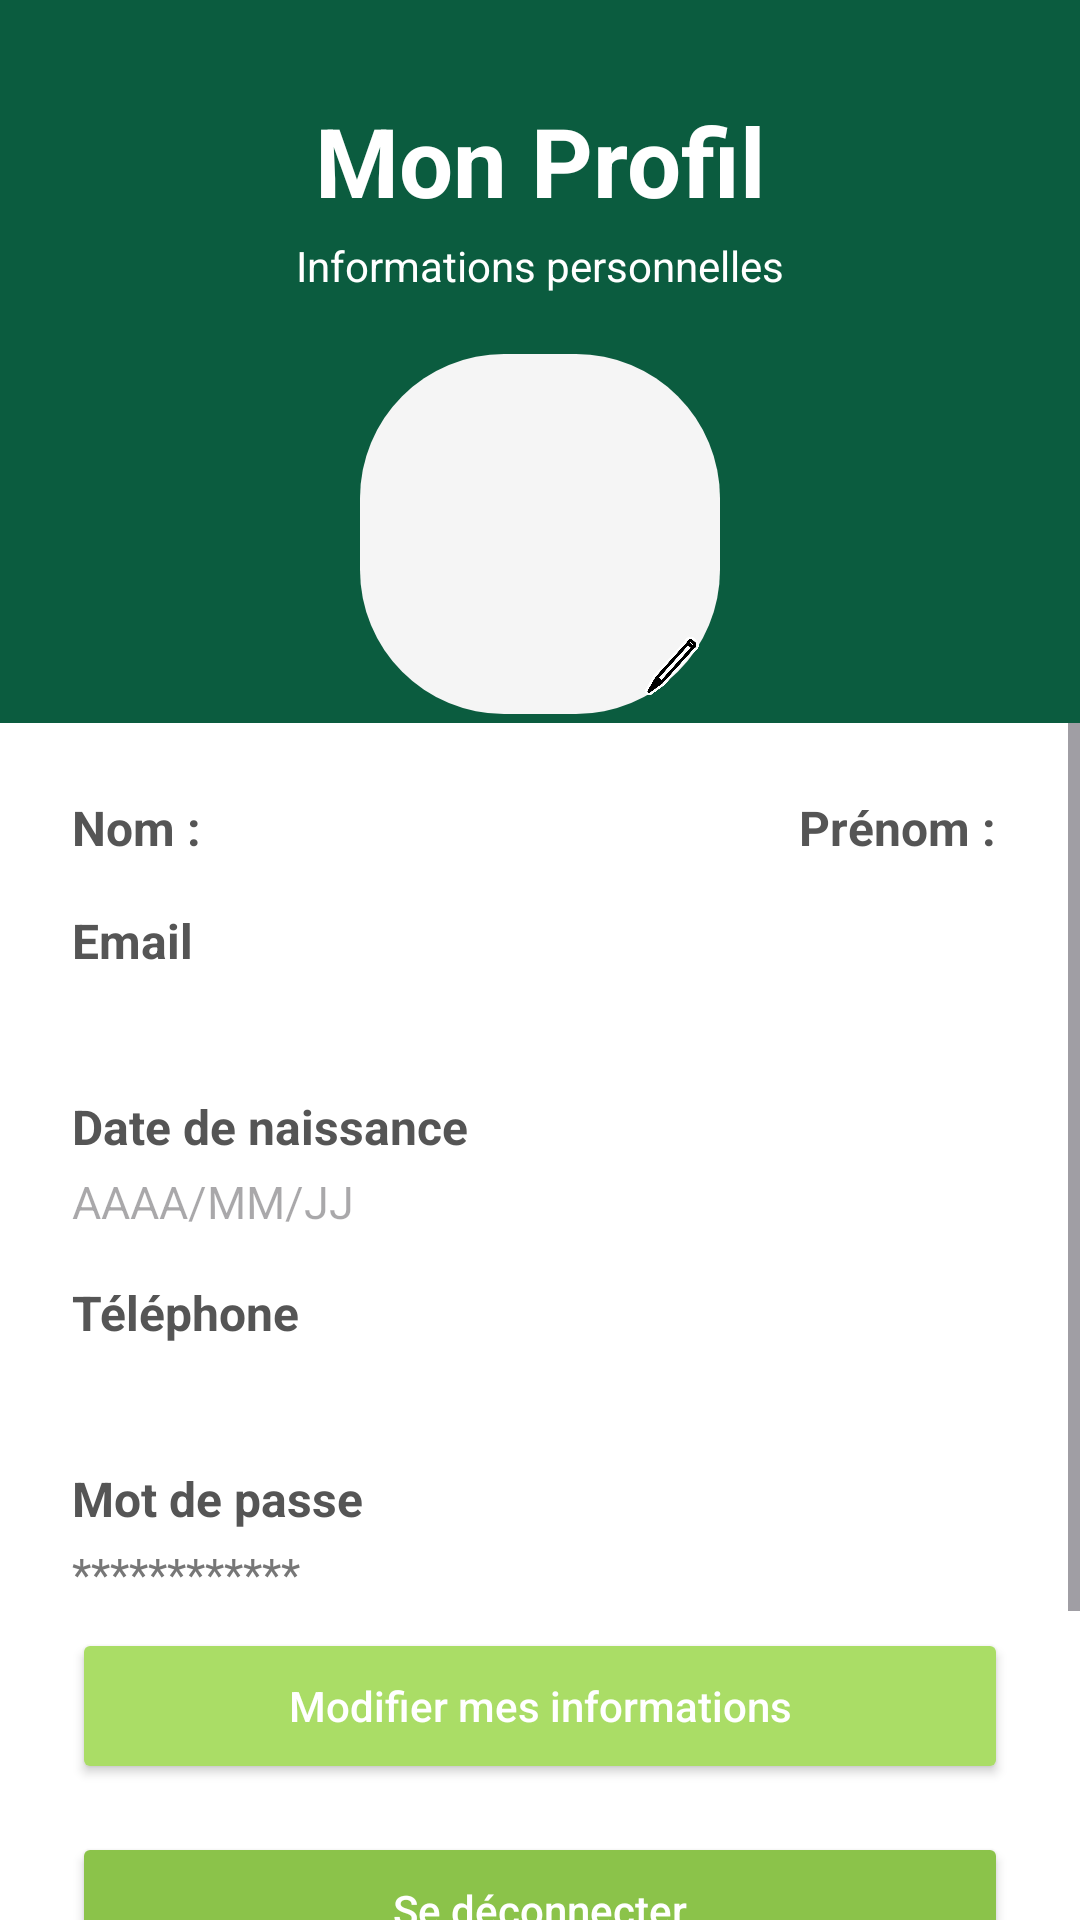

Reconstruct the res/layout file that produces this screen, plus the resources it refers to.
<!-- AndroidManifest.xml: application theme Theme.BudgETS -->
<!-- res/layout/activite_profil.xml -->
<?xml version="1.0" encoding="utf-8"?>
<androidx.constraintlayout.widget.ConstraintLayout xmlns:android="http://schemas.android.com/apk/res/android"
    xmlns:app="http://schemas.android.com/apk/res-auto"
    xmlns:tools="http://schemas.android.com/tools"
    android:layout_width="match_parent"
    android:layout_height="match_parent"
    android:background="#0B5C3F">

    <androidx.constraintlayout.widget.ConstraintLayout
        android:id="@+id/headerProfil"
        android:layout_width="0dp"
        android:layout_height="241dp"
        android:background="#0B5C3F"
        app:layout_constraintTop_toTopOf="parent"
        app:layout_constraintStart_toStartOf="parent"
        app:layout_constraintEnd_toEndOf="parent">

        <TextView
            android:id="@+id/tvProfilTitre"
            android:layout_width="wrap_content"
            android:layout_height="wrap_content"
            android:text="Mon Profil"
            android:textColor="#FFFFFF"
            android:textSize="32sp"
            android:textStyle="bold"
            android:layout_marginTop="32dp"
            app:layout_constraintTop_toTopOf="parent"
            app:layout_constraintStart_toStartOf="parent"
            app:layout_constraintEnd_toEndOf="parent" />

        <TextView
            android:id="@+id/tvProfilSousTitre"
            android:layout_width="wrap_content"
            android:layout_height="wrap_content"
            android:text="Informations personnelles"
            android:textColor="#FFFFFF"
            android:textSize="14sp"
            android:layout_marginTop="4dp"
            app:layout_constraintTop_toBottomOf="@id/tvProfilTitre"
            app:layout_constraintStart_toStartOf="parent"
            app:layout_constraintEnd_toEndOf="parent" />

        <FrameLayout
            android:id="@+id/flAvatarProfil"
            android:layout_width="120dp"
            android:layout_height="120dp"
            android:layout_marginTop="20dp"
            app:layout_constraintTop_toBottomOf="@id/tvProfilSousTitre"
            app:layout_constraintStart_toStartOf="parent"
            app:layout_constraintEnd_toEndOf="parent">

            <ImageView
                android:id="@+id/ivAvatarProfil"
                android:layout_width="match_parent"
                android:layout_height="match_parent"
                android:background="@drawable/bg_avatar_circle"
                android:scaleType="centerCrop"
                android:src="@drawable/ic_avatar_placeholder" />

            <ImageView
                android:id="@+id/ivEditAvatarProfil"
                android:layout_width="32dp"
                android:layout_height="32dp"
                android:layout_gravity="bottom|end"
                android:background="@drawable/bg_edit_circle"
                android:padding="6dp"
                android:src="@drawable/ic_edit" />
        </FrameLayout>
    </androidx.constraintlayout.widget.ConstraintLayout>

    <ScrollView
        android:layout_width="0dp"
        android:layout_height="0dp"
        android:background="#FFFFFF"
        android:fillViewport="true"
        app:layout_constraintTop_toBottomOf="@id/headerProfil"
        app:layout_constraintBottom_toBottomOf="parent"
        app:layout_constraintStart_toStartOf="parent"
        app:layout_constraintEnd_toEndOf="parent">

        <androidx.constraintlayout.widget.ConstraintLayout
            android:layout_width="match_parent"
            android:layout_height="wrap_content"
            android:padding="24dp">

            <TextView
                android:id="@+id/lblNom"
                android:layout_width="wrap_content"
                android:layout_height="wrap_content"
                android:text="Nom :"
                android:textColor="#555555"
                android:textSize="16sp"
                android:textStyle="bold"
                app:layout_constraintTop_toTopOf="parent"
                app:layout_constraintStart_toStartOf="parent" />

            <TextView
                android:id="@+id/tvNom"
                android:layout_width="wrap_content"
                android:layout_height="wrap_content"
                android:layout_marginStart="8dp"
                android:textColor="#555555"
                android:textSize="16sp"
                app:layout_constraintBaseline_toBaselineOf="@id/lblNom"
                app:layout_constraintStart_toEndOf="@id/lblNom" />

            <TextView
                android:id="@+id/lblPrenom"
                android:layout_width="wrap_content"
                android:layout_height="wrap_content"
                android:text="Prénom :"
                android:textColor="#555555"
                android:textSize="16sp"
                android:textStyle="bold"
                app:layout_constraintTop_toTopOf="@id/lblNom"
                app:layout_constraintEnd_toStartOf="@+id/tvPrenom"
                android:layout_marginEnd="4dp" />

            <TextView
                android:id="@+id/tvPrenom"
                android:layout_width="wrap_content"
                android:layout_height="wrap_content"
                android:textColor="#555555"
                android:textSize="16sp"
                app:layout_constraintBaseline_toBaselineOf="@id/lblPrenom"
                app:layout_constraintEnd_toEndOf="parent" />

            <TextView
                android:id="@+id/lblEmail"
                android:layout_width="wrap_content"
                android:layout_height="wrap_content"
                android:layout_marginTop="16dp"
                android:text="Email"
                android:textColor="#555555"
                android:textSize="16sp"
                android:textStyle="bold"
                app:layout_constraintTop_toBottomOf="@id/lblNom"
                app:layout_constraintStart_toStartOf="parent" />

            <TextView
                android:id="@+id/tvEmail"
                android:layout_width="0dp"
                android:layout_height="wrap_content"
                android:layout_marginTop="4dp"
                android:textColor="#777777"
                android:textSize="15sp"
                app:layout_constraintTop_toBottomOf="@id/lblEmail"
                app:layout_constraintStart_toStartOf="parent"
                app:layout_constraintEnd_toEndOf="parent" />

            <TextView
                android:id="@+id/lblDate"
                android:layout_width="wrap_content"
                android:layout_height="wrap_content"
                android:layout_marginTop="16dp"
                android:text="Date de naissance"
                android:textColor="#555555"
                android:textSize="16sp"
                android:textStyle="bold"
                app:layout_constraintTop_toBottomOf="@id/tvEmail"
                app:layout_constraintStart_toStartOf="parent" />

            <EditText
                android:id="@+id/tvDateNaissance"
                android:layout_width="0dp"
                android:layout_height="wrap_content"
                android:layout_marginTop="4dp"
                android:background="@android:color/transparent"
                android:hint="AAAA/MM/JJ"
                android:inputType="date"
                android:textColor="#777777"
                android:textSize="15sp"
                app:layout_constraintTop_toBottomOf="@id/lblDate"
                app:layout_constraintStart_toStartOf="parent"
                app:layout_constraintEnd_toEndOf="parent" />

            <TextView
                android:id="@+id/lblTel"
                android:layout_width="wrap_content"
                android:layout_height="wrap_content"
                android:layout_marginTop="16dp"
                android:text="Téléphone"
                android:textColor="#555555"
                android:textSize="16sp"
                android:textStyle="bold"
                app:layout_constraintTop_toBottomOf="@id/tvDateNaissance"
                app:layout_constraintStart_toStartOf="parent" />

            <TextView
                android:id="@+id/tvTelephone"
                android:layout_width="0dp"
                android:layout_height="wrap_content"
                android:layout_marginTop="4dp"
                android:textColor="#777777"
                android:textSize="15sp"
                app:layout_constraintTop_toBottomOf="@id/lblTel"
                app:layout_constraintStart_toStartOf="parent"
                app:layout_constraintEnd_toEndOf="parent" />

            <TextView
                android:id="@+id/lblMdp"
                android:layout_width="wrap_content"
                android:layout_height="wrap_content"
                android:layout_marginTop="16dp"
                android:text="Mot de passe"
                android:textColor="#555555"
                android:textSize="16sp"
                android:textStyle="bold"
                app:layout_constraintTop_toBottomOf="@id/tvTelephone"
                app:layout_constraintStart_toStartOf="parent" />

            <TextView
                android:id="@+id/tvMotDePasse"
                android:layout_width="0dp"
                android:layout_height="wrap_content"
                android:layout_marginTop="4dp"
                android:text="************"
                android:textColor="#777777"
                android:textSize="15sp"
                app:layout_constraintTop_toBottomOf="@id/lblMdp"
                app:layout_constraintStart_toStartOf="parent"
                app:layout_constraintEnd_toEndOf="parent" />

            <Button
                android:id="@+id/btnModifier"
                android:layout_width="0dp"
                android:layout_height="52dp"
                android:layout_marginTop="8dp"
                android:backgroundTint="#AADD66"
                android:text="Modifier mes informations"
                android:textAllCaps="false"
                android:textColor="#FFFFFF"
                app:layout_constraintEnd_toEndOf="parent"
                app:layout_constraintHorizontal_bias="0.0"
                app:layout_constraintStart_toStartOf="parent"
                app:layout_constraintTop_toBottomOf="@id/tvMotDePasse" />

            <Button
                android:id="@+id/btnDeconnexion"
                android:layout_width="0dp"
                android:layout_height="52dp"
                android:layout_marginTop="16dp"
                android:backgroundTint="#8BC34A"
                android:text="Se déconnecter"
                android:textAllCaps="false"
                android:textColor="#FFFFFF"
                app:layout_constraintTop_toBottomOf="@id/btnModifier"
                app:layout_constraintStart_toStartOf="parent"
                app:layout_constraintEnd_toEndOf="parent" />

            <Button
                android:id="@+id/btnSupprimer"
                android:layout_width="0dp"
                android:layout_height="52dp"
                android:layout_marginTop="16dp"
                android:layout_marginBottom="24dp"
                android:backgroundTint="#FF5252"
                android:text="Supprimer mon compte"
                android:textAllCaps="false"
                android:textColor="#FFFFFF"
                app:layout_constraintTop_toBottomOf="@id/btnDeconnexion"
                app:layout_constraintStart_toStartOf="parent"
                app:layout_constraintEnd_toEndOf="parent"
                app:layout_constraintBottom_toBottomOf="parent" />

        </androidx.constraintlayout.widget.ConstraintLayout>
    </ScrollView>

</androidx.constraintlayout.widget.ConstraintLayout>
<!-- resources referenced by this layout -->
<resources>
  <!-- drawable bg_avatar_circle (drawable) -->
  <shape xmlns:android="http://schemas.android.com/apk/res/android">
      <solid android:color="#F5F5F5" />
      <corners android:radius="48dp" />
  </shape>
  <!-- drawable ic_edit: png bitmap (drawable, 26109 bytes) -->
  <style name="Theme.BudgETS" parent="Base.Theme.BudgETS" />
  <style name="Base.Theme.BudgETS" parent="Theme.Material3.DayNight.NoActionBar">
          
          
      </style>
</resources>
